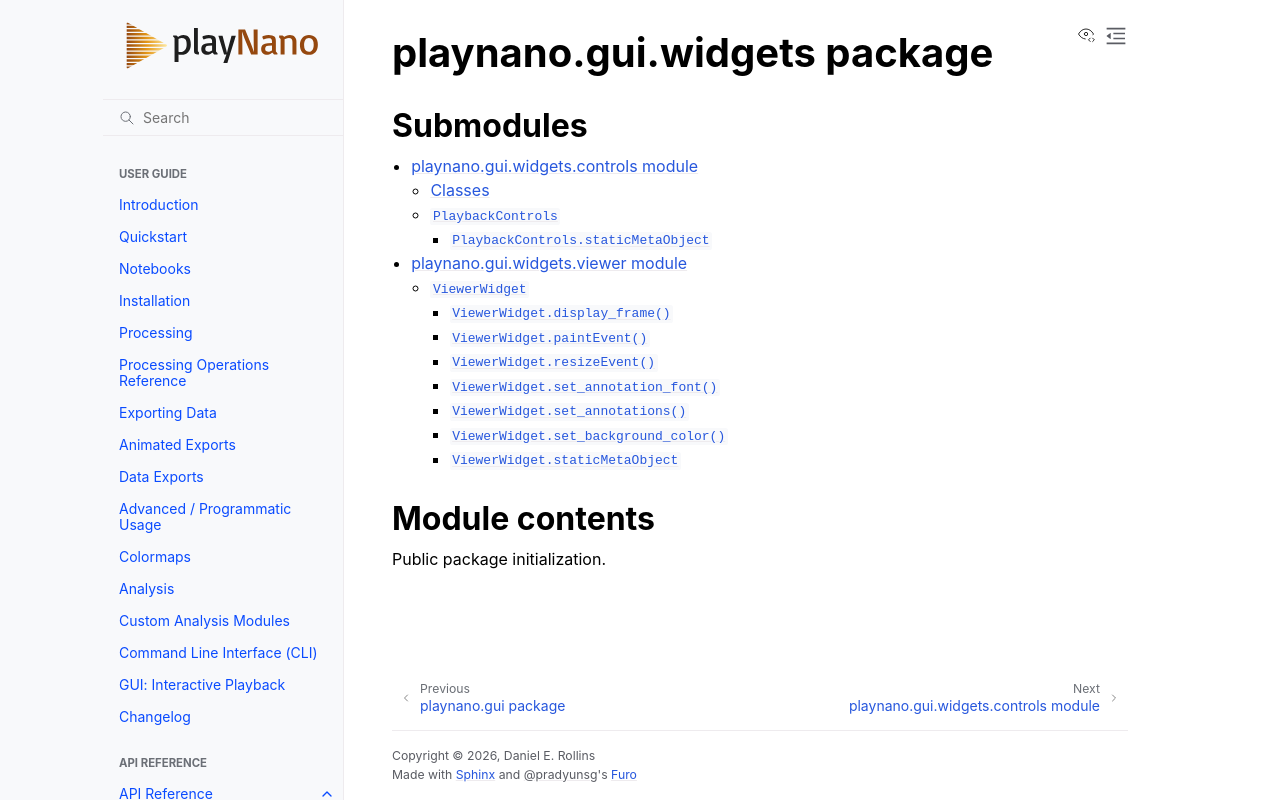

repository: derollins/playNano · page: v0.5.1/api/playnano.gui.widgets.html · generator: sphinx

playnano.gui.widgets package
============================

Submodules
----------

.. toctree::
   :maxdepth: 4

   playnano.gui.widgets.controls
   playnano.gui.widgets.viewer

Module contents
---------------

.. automodule:: playnano.gui.widgets
   :members:
   :undoc-members:
   :show-inheritance:
